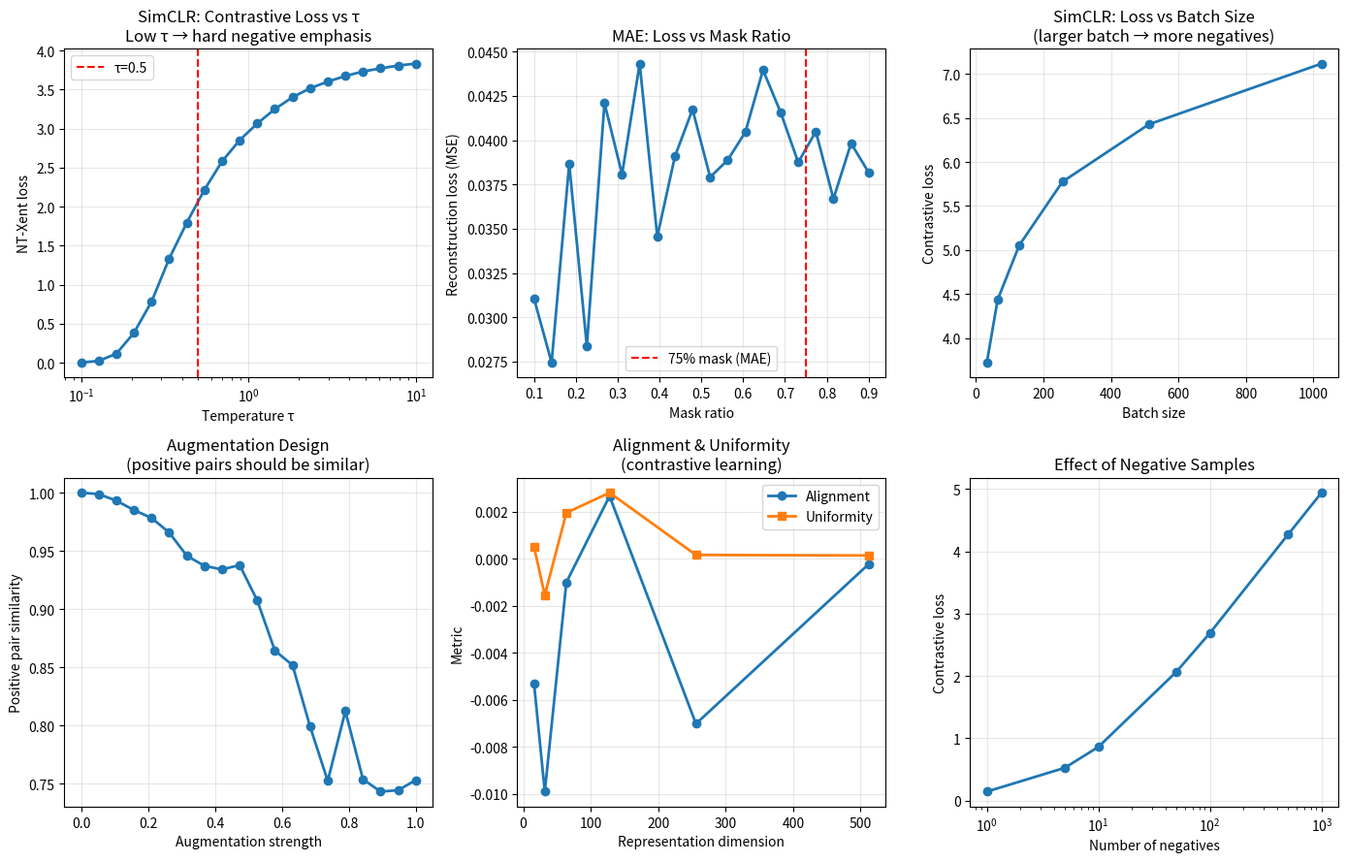

Python code for this plot: (Note: this script raises an exception after producing the figure.)
"""08.08 Self-supervised vision: SimCLR, MAE, DINO."""
import numpy as np
import matplotlib.pyplot as plt
from scipy.stats import pearsonr

np.random.seed(42)

def simclr_loss(z_i, z_j, temperature=0.5, n_negatives=100):
    n = len(z_i)
    pos_sim = np.sum(z_i * z_j) / temperature
    neg_sim = 0
    for k in range(n_negatives):
        idx = np.random.randint(n)
        neg_sim += np.sum(z_i * np.roll(z_j, idx + 1)) / temperature
    return -np.log(np.exp(pos_sim) / (np.exp(pos_sim) + np.exp(neg_sim / n_negatives)))

def mae_loss(x, x_recon, mask_ratio=0.75):
    n = len(x.ravel())
    n_masked = int(n * mask_ratio)
    masked_idx = np.random.choice(n, n_masked, replace=False)
    mse = np.mean((x.ravel()[masked_idx] - x_recon.ravel()[masked_idx])**2)
    return mse

n_dims = 128
z_i = np.random.randn(n_dims)
z_j = z_i + 0.1 * np.random.randn(n_dims)
z_i = z_i / np.linalg.norm(z_i)
z_j = z_j / np.linalg.norm(z_j)
sim = np.dot(z_i, z_j)

img_flat = np.sin(np.linspace(0, 4*np.pi, 256))
recon_flat = img_flat + 0.2 * np.random.randn(256)

temperatures = np.logspace(-1, 1, 20)
losses_sim = []
for t in temperatures:
    z_i_n = z_i / np.linalg.norm(z_i)
    z_j_n = z_j / np.linalg.norm(z_j)
    pos = np.exp(np.dot(z_i_n, z_j_n) / t)
    neg = 0
    for _ in range(50):
        z_k = np.random.randn(n_dims)
        z_k = z_k / np.linalg.norm(z_k)
        neg += np.exp(np.dot(z_i_n, z_k) / t)
    losses_sim.append(-np.log(pos / (pos + neg)))

fig, axes = plt.subplots(2, 3, figsize=(14, 9))

axes[0, 0].plot(temperatures, losses_sim, "o-", lw=2)
axes[0, 0].axvline(0.5, color="r", ls="--", label="τ=0.5")
axes[0, 0].set_xlabel("Temperature τ")
axes[0, 0].set_ylabel("NT-Xent loss")
axes[0, 0].set_xscale("log")
axes[0, 0].set_title("SimCLR: Contrastive Loss vs τ\n"
                     "Low τ → hard negative emphasis")
axes[0, 0].legend()
axes[0, 0].grid(True, alpha=0.3)

mask_ratios = np.linspace(0.1, 0.9, 20)
losses_mae = []
for mr in mask_ratios:
    losses_mae.append(mae_loss(img_flat, recon_flat, mask_ratio=mr))
axes[0, 1].plot(mask_ratios, losses_mae, "o-", lw=2)
axes[0, 1].axvline(0.75, color="r", ls="--", label="75% mask (MAE)")
axes[0, 1].set_xlabel("Mask ratio")
axes[0, 1].set_ylabel("Reconstruction loss (MSE)")
axes[0, 1].set_title("MAE: Loss vs Mask Ratio")
axes[0, 1].legend()
axes[0, 1].grid(True, alpha=0.3)

batch_sizes = [32, 64, 128, 256, 512, 1024]
losses_bs = []
for bs in batch_sizes:
    z_batch = np.random.randn(bs, 64)
    z_batch = z_batch / np.linalg.norm(z_batch, axis=1, keepdims=True)
    pos_sim = np.mean(np.sum(z_batch * z_batch[::-1], axis=1))
    loss_bs = -np.log(np.exp(pos_sim / 0.5) / (np.exp(pos_sim / 0.5) + bs * np.exp(0.1 / 0.5)))
    losses_bs.append(loss_bs)
axes[0, 2].plot(batch_sizes, losses_bs, "o-", lw=2)
axes[0, 2].set_xlabel("Batch size")
axes[0, 2].set_ylabel("Contrastive loss")
axes[0, 2].set_title("SimCLR: Loss vs Batch Size\n(larger batch → more negatives)")
axes[0, 2].grid(True, alpha=0.3)

aug_strengths = np.linspace(0, 1, 20)
sims = []
for a in aug_strengths:
    z1 = np.random.randn(128)
    z2 = z1 + a * np.random.randn(128)
    z1 /= np.linalg.norm(z1)
    z2 /= np.linalg.norm(z2)
    sims.append(np.dot(z1, z2))
axes[1, 0].plot(aug_strengths, sims, "o-", lw=2)
axes[1, 0].set_xlabel("Augmentation strength")
axes[1, 0].set_ylabel("Positive pair similarity")
axes[1, 0].set_title("Augmentation Design\n(positive pairs should be similar)")
axes[1, 0].grid(True, alpha=0.3)

repr_dims = [16, 32, 64, 128, 256, 512]
alignments, uniformities = [], []
for d in repr_dims:
    pos = np.random.randn(1000, d)
    pos = pos / np.linalg.norm(pos, axis=1, keepdims=True)
    pos_sim = np.mean([np.dot(pos[i], pos[i+1]) for i in range(0, 999, 2)])
    neg = np.random.randn(1000, d)
    neg = neg / np.linalg.norm(neg, axis=1, keepdims=True)
    neg_sim = np.mean([np.dot(neg[i], neg[j])
                      for i in range(100) for j in range(i+1, 100)])
    alignments.append(pos_sim)
    uniformities.append(neg_sim)
axes[1, 1].plot(repr_dims, alignments, "o-", lw=2, label="Alignment")
axes[1, 1].plot(repr_dims, uniformities, "s-", lw=2, label="Uniformity")
axes[1, 1].set_xlabel("Representation dimension")
axes[1, 1].set_ylabel("Metric")
axes[1, 1].set_title("Alignment & Uniformity\n(contrastive learning)")
axes[1, 1].legend()
axes[1, 1].grid(True, alpha=0.3)

n_negatives_range = [1, 5, 10, 50, 100, 500, 1000]
loss_neg = []
for n_neg in n_negatives_range:
    pos_s = np.dot(z_i, z_j) / 0.5
    neg_s_total = 0
    for _ in range(n_neg):
        z_k = np.random.randn(n_dims)
        z_k /= np.linalg.norm(z_k)
        neg_s_total += np.exp(np.dot(z_i, z_k) / 0.5)
    loss_neg.append(-np.log(np.exp(pos_s) / (np.exp(pos_s) + neg_s_total)))
axes[1, 2].plot(n_negatives_range, loss_neg, "o-", lw=2)
axes[1, 2].set_xlabel("Number of negatives")
axes[1, 2].set_ylabel("Contrastive loss")
axes[1, 2].set_xscale("log")
axes[1, 2].set_title("Effect of Negative Samples")
axes[1, 2].grid(True, alpha=0.3)

plt.tight_layout()
plt.savefig("../../assets/phase08/08-self-supervised-vision.png")
plt.close()

print("=" * 60)
print("SELF-SUPERVISED VISION")
print("=" * 60)
print(f"\nSimCLR characteristics:")
print(f"  Positive pair similarity: {sim:.4f}")
print(f"  Optimal temp τ: ~0.5 (InfoNCE bound)")
print(f"  Batch size: larger batches → more negatives")

print(f"\nMAE (Masked Autoencoder):")
print(f"  Mask ratio: 75% (removes most patches)")
print(f"  Asymmetric encoder-decoder design")
print(f"  Decoder only processes visible patches")

print(f"\nKey methods:")
print(f"  • SimCLR: contrastive learning (augment + match)")
print(f"  • MAE: masked image modeling (BERT for vision)")
print(f"  • DINO: self-distillation w/ momentum encoder")
print(f"  • BYOL: no negatives, only positive pairs")
print(f"\nProperties of good representations:")
print(f"  • Alignment: positive pairs should be close")
print(f"  • Uniformity: distribution on hypersphere")
